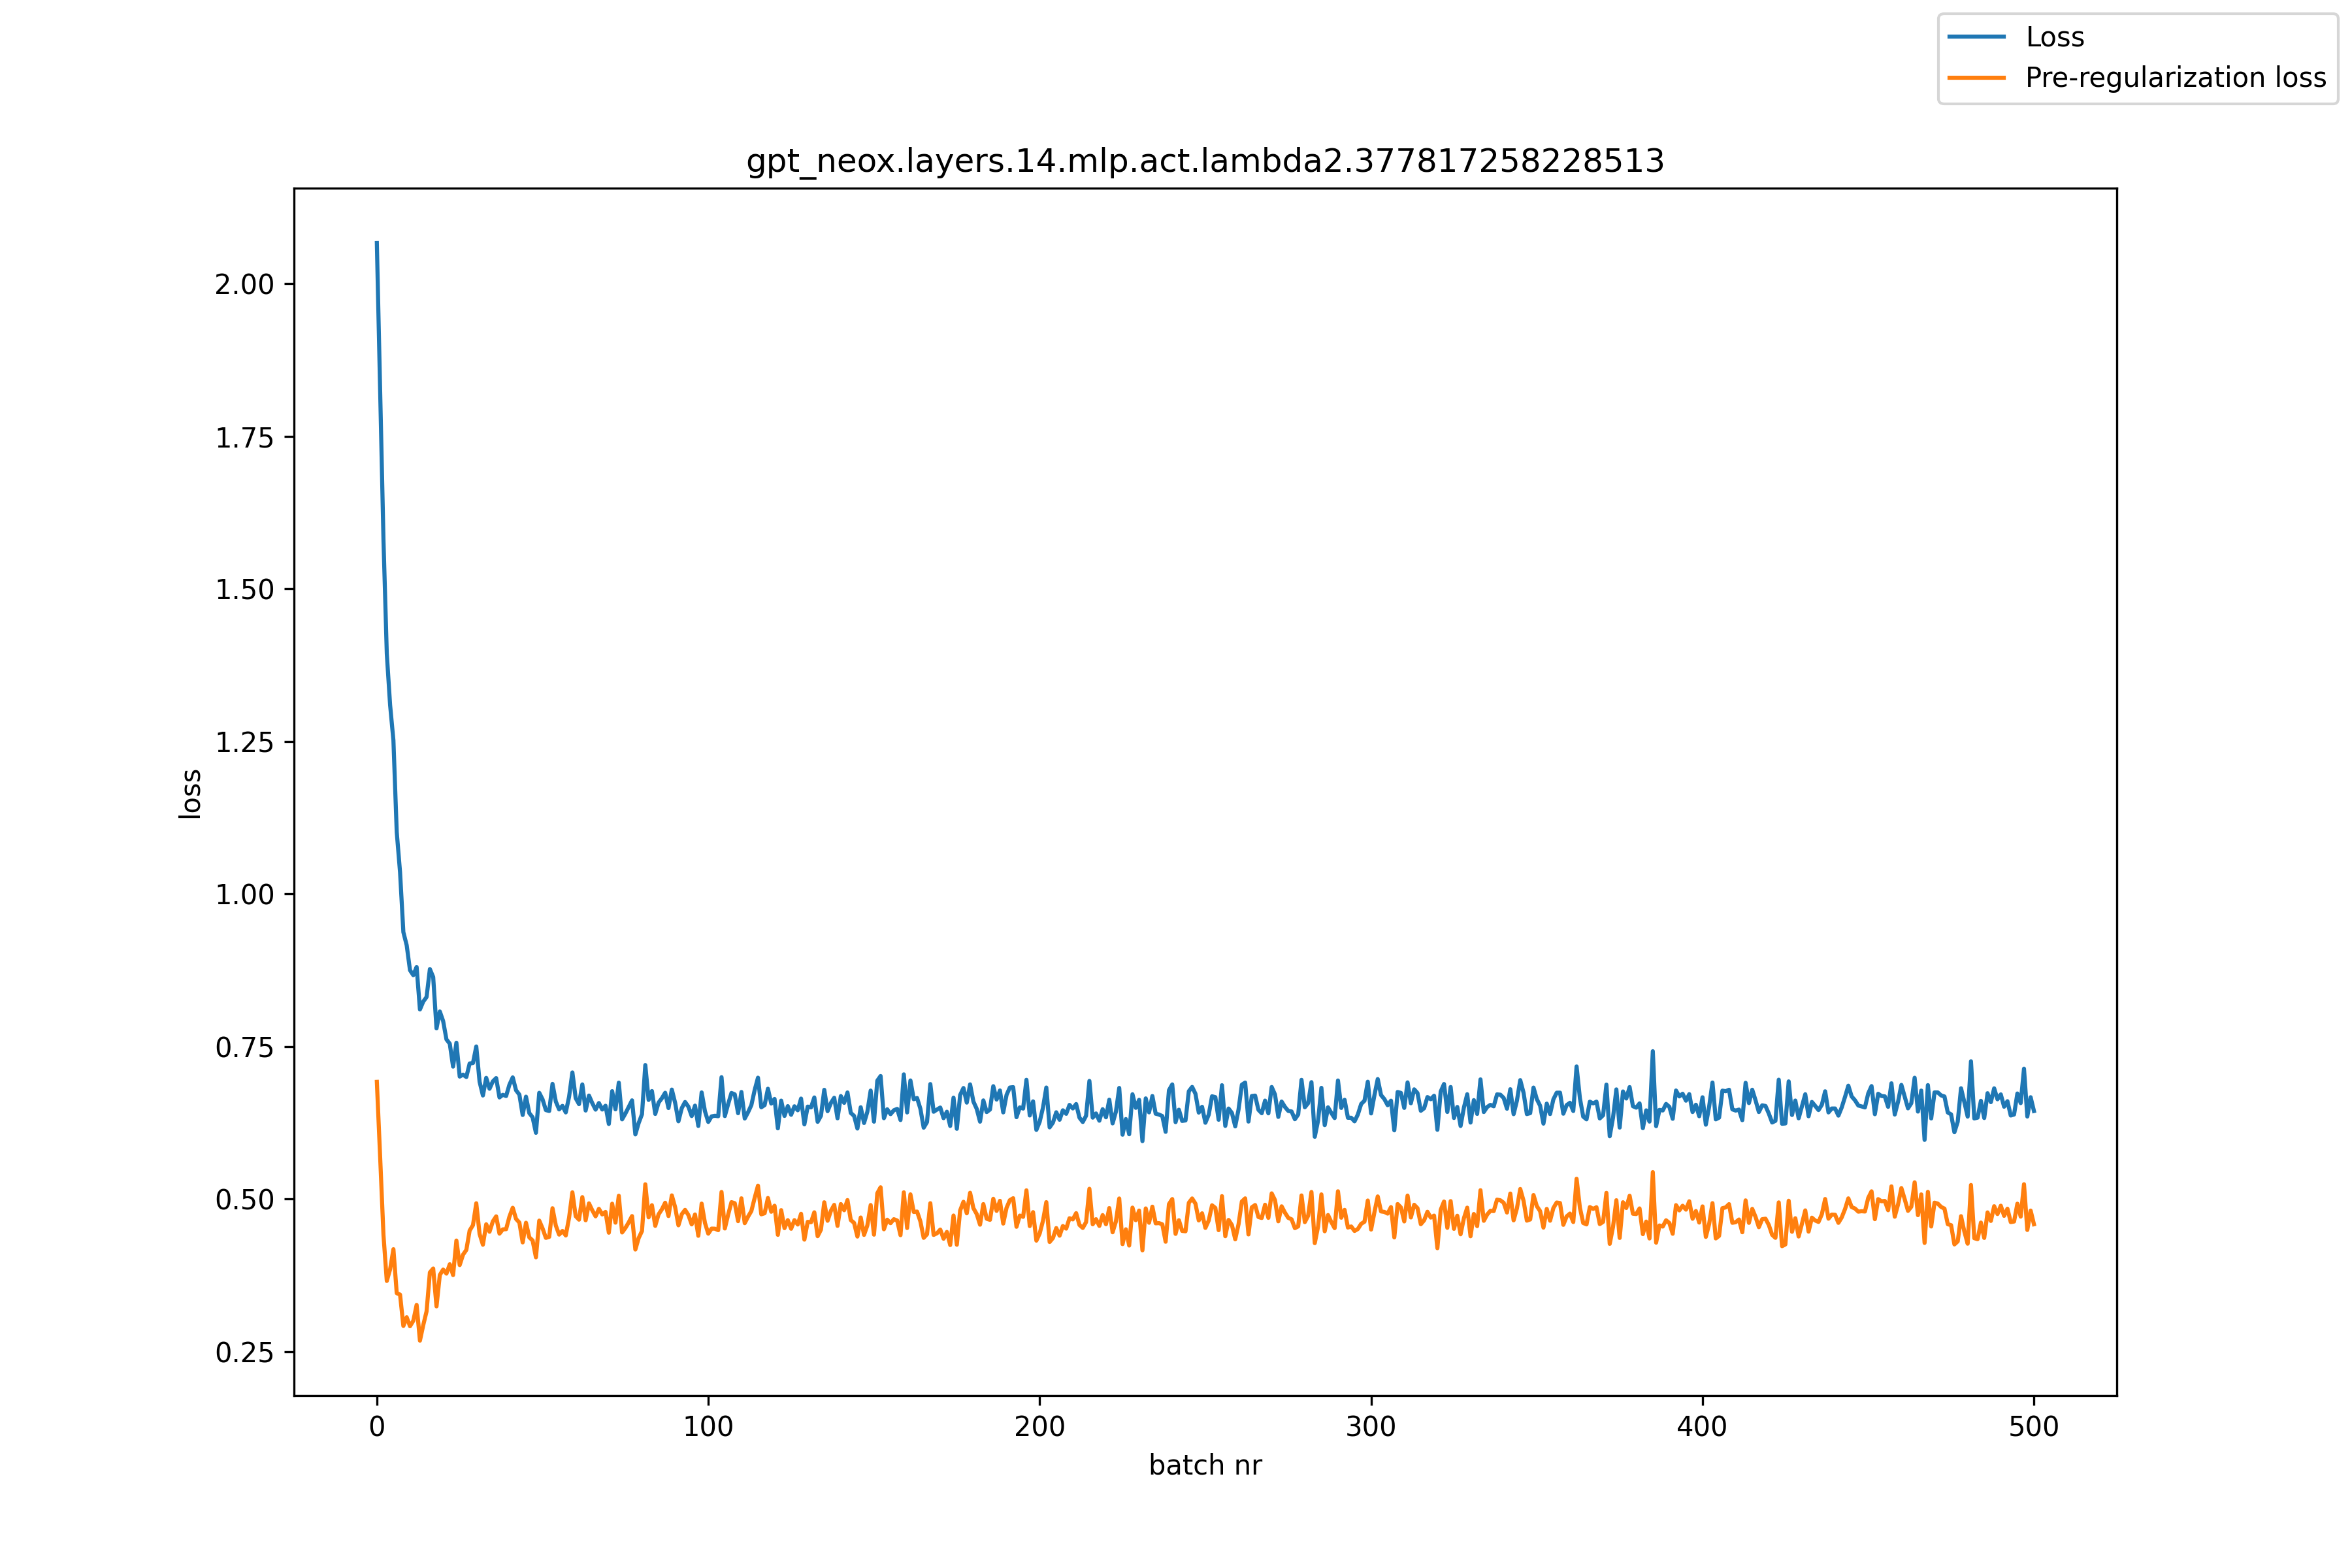

Data behind this chart, as committed beside it:
, loss, pre_reg_loss
0, 2.066, 0.6921
1, 1.824, 0.5683
2, 1.58, 0.4411
3, 1.393, 0.3659
4, 1.309, 0.385
5, 1.251, 0.4179
6, 1.101, 0.3459
7, 1.036, 0.3436
8, 0.9374, 0.2922
9, 0.916, 0.3065
10, 0.875, 0.2918
11, 0.8669, 0.3007
12, 0.8803, 0.3267
13, 0.8107, 0.2682
14, 0.8236, 0.2936
15, 0.8311, 0.3161
16, 0.8769, 0.3798
17, 0.8638, 0.3863
18, 0.7797, 0.3243
19, 0.8074, 0.3757
20, 0.7917, 0.3846
21, 0.7616, 0.3779
22, 0.7546, 0.3933
23, 0.717, 0.3755
24, 0.7562, 0.4321
25, 0.7007, 0.3919
26, 0.704, 0.4089
27, 0.7, 0.4168
28, 0.7222, 0.4486
29, 0.7229, 0.4573
30, 0.7501, 0.4932
31, 0.6922, 0.4429
32, 0.6698, 0.4253
33, 0.6987, 0.4588
34, 0.6808, 0.4466
35, 0.6929, 0.4635
36, 0.6983, 0.4718
37, 0.6666, 0.4435
38, 0.6709, 0.4504
39, 0.6689, 0.4508
40, 0.6874, 0.4712
41, 0.6994, 0.4858
42, 0.6783, 0.4676
43, 0.6712, 0.4616
44, 0.6378, 0.4291
45, 0.6679, 0.4613
46, 0.6409, 0.4374
47, 0.634, 0.4322
48, 0.6086, 0.4046
49, 0.6742, 0.4648
50, 0.6634, 0.452
51, 0.6458, 0.4365
52, 0.6444, 0.4382
53, 0.6888, 0.4851
54, 0.6598, 0.4567
55, 0.647, 0.4419
56, 0.6528, 0.4479
57, 0.642, 0.4404
58, 0.6676, 0.4695
59, 0.7075, 0.5111
... 441 more rows
